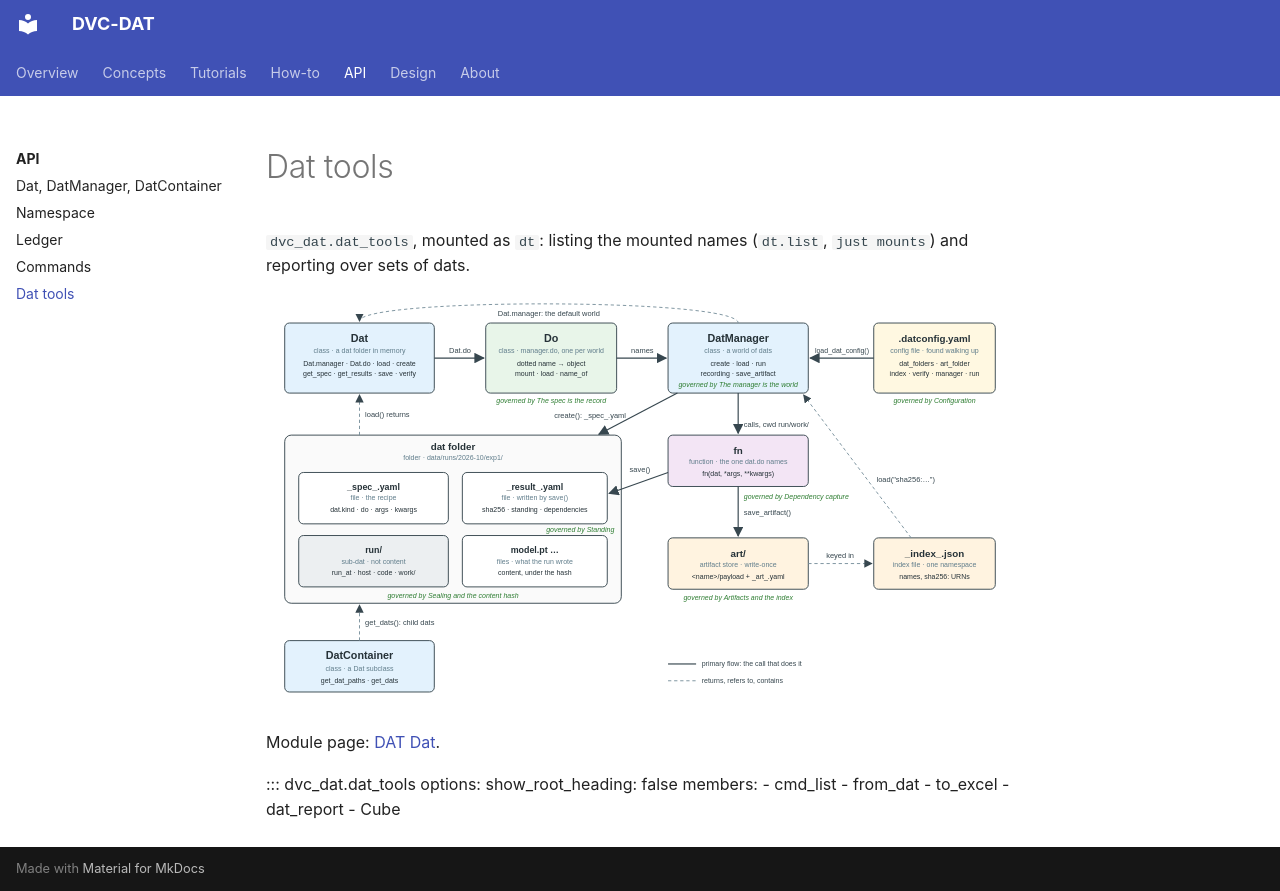

repository: oblinger/dvc-dat · page: api/dat_tools/index.html · generator: mkdocs

# Dat tools
`dvc_dat.dat_tools`, mounted as `dt`: listing the mounted names (`dt.list`, `just mounts`) and reporting over sets of dats.

![DAT Dat](DAT%20Dat.svg)

Module page: [DAT Dat](core.md).

::: dvc_dat.dat_tools
    options:
      show_root_heading: false
      members:
        - cmd_list
        - from_dat
        - to_excel
        - dat_report
        - Cube
